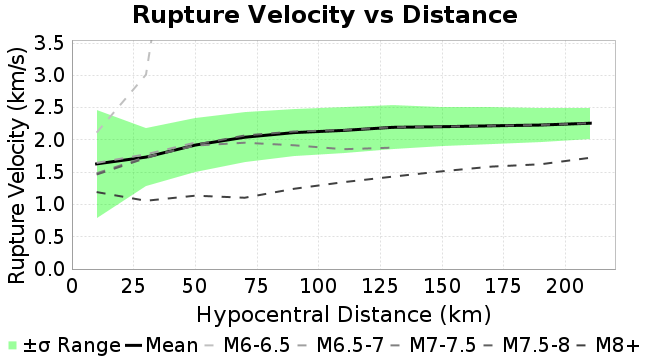

Data behind this chart, as committed beside it:
Magnitude, Mean, Standard Deviation
10.0, 1.629, 0.8338
30.0, 1.734, 0.4556
50.0, 1.92, 0.4121
70.0, 2.042, 0.3832
90.0, 2.113, 0.3694
110.0, 2.147, 0.3573
130.0, 2.195, 0.3382
150.0, 2.205, 0.3063
170.0, 2.218, 0.2881
190.0, 2.231, 0.2693
210.0, 2.259, 0.2391
